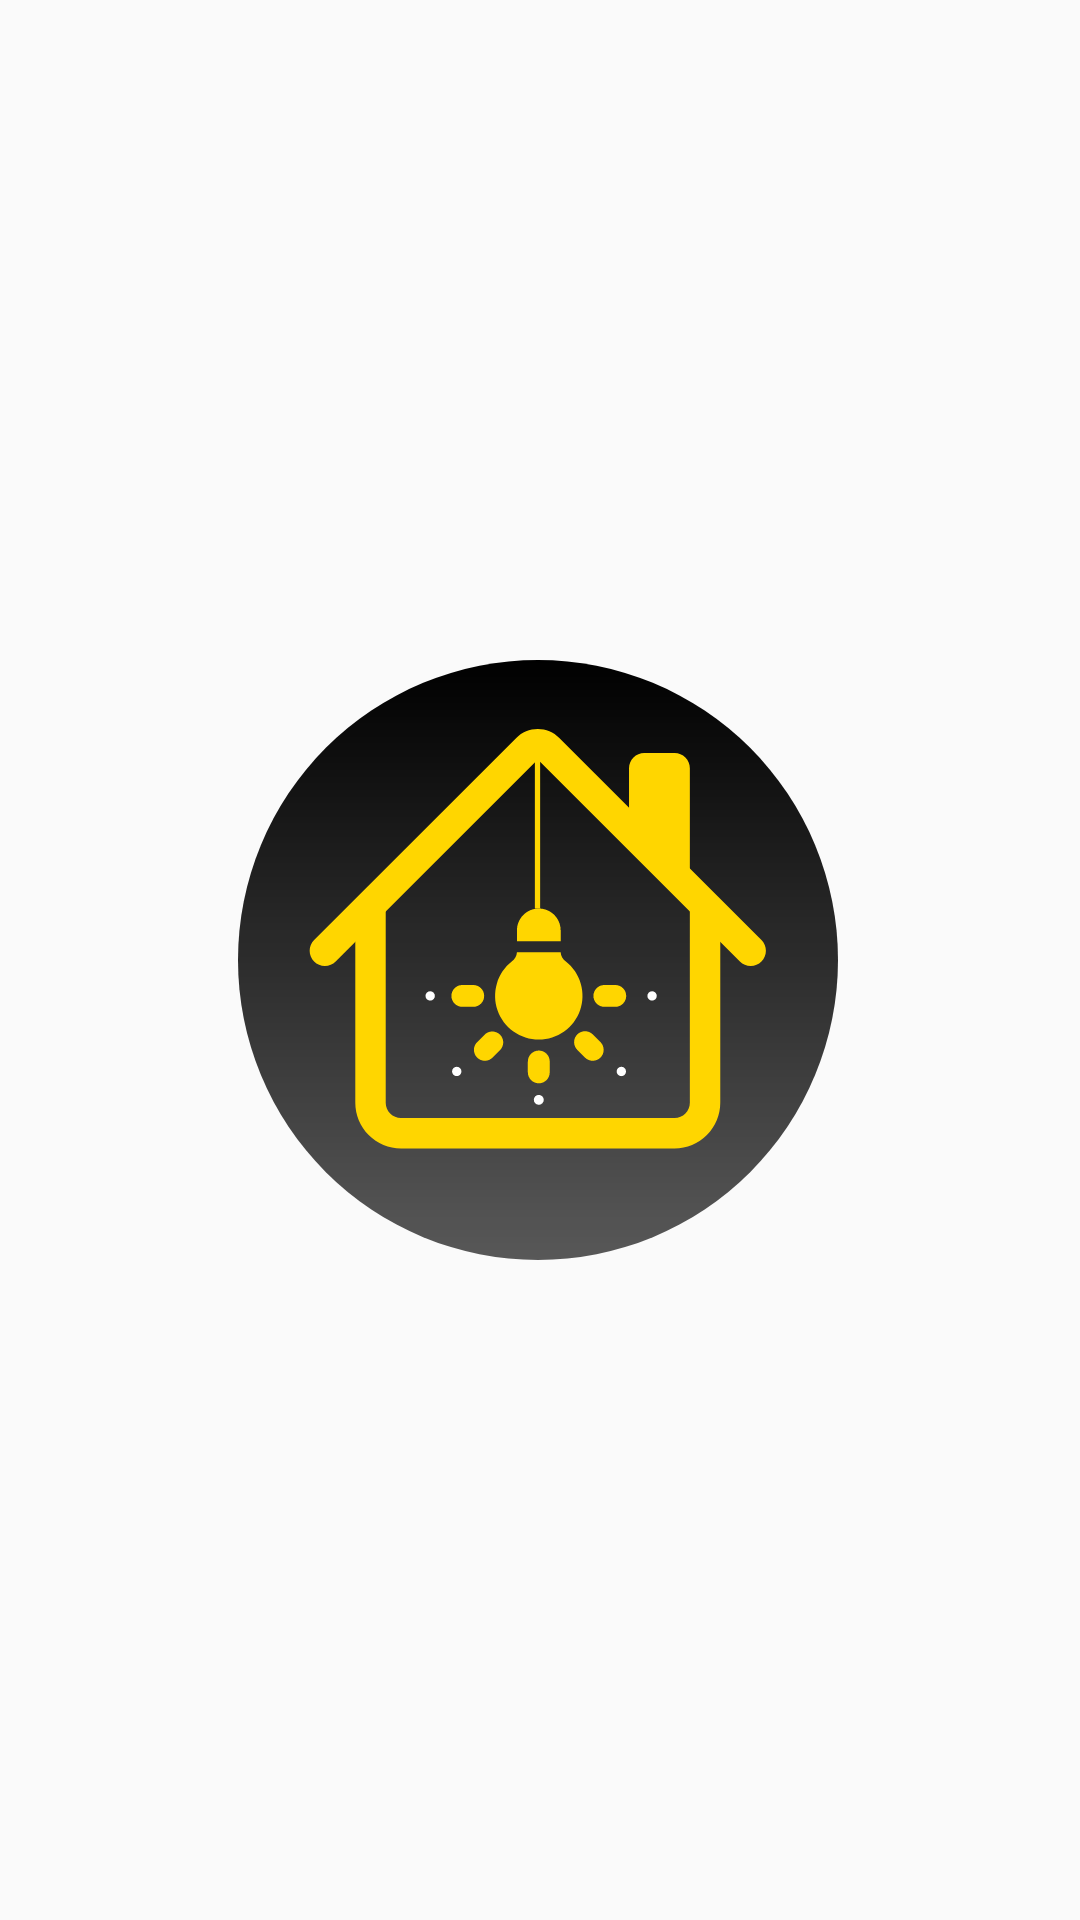

The Android layout XML behind this screen, and the referenced resources:
<!-- AndroidManifest.xml: application theme Theme.OCRApp -->
<!-- res/layout/fragment_splash_screen.xml -->
<?xml version="1.0" encoding="utf-8"?>
<androidx.constraintlayout.widget.ConstraintLayout xmlns:android="http://schemas.android.com/apk/res/android"
    xmlns:app="http://schemas.android.com/apk/res-auto"
    xmlns:tools="http://schemas.android.com/tools"
    android:layout_width="match_parent"
    android:layout_height="match_parent"
    tools:context=".view.SplashScreenFragment">

    <ImageView
        android:id="@+id/logo"
        android:layout_width="200dp"
        android:layout_height="200dp"
        android:src="@drawable/ic_logo"
        app:layout_constraintBottom_toBottomOf="parent"
        app:layout_constraintEnd_toEndOf="parent"
        app:layout_constraintHorizontal_bias="0.496"
        app:layout_constraintStart_toStartOf="parent"
        app:layout_constraintTop_toTopOf="parent" />

</androidx.constraintlayout.widget.ConstraintLayout>
<!-- resources referenced by this layout -->
<resources>
  <!-- drawable ic_logo: vector/xml drawable (drawable, 6281 chars, omitted) -->
  <style name="Theme.OCRApp" parent="Theme.MaterialComponents.DayNight.NoActionBar.Bridge">
          
          <item name="colorPrimary">@color/secondaryColor</item>
          <item name="colorPrimaryVariant">@color/primaryLightColor</item>
          <item name="colorOnPrimary">@color/secondaryTextColor</item>
          
          <item name="colorSecondary">@color/primaryColor</item>
          <item name="colorSecondaryVariant">@color/primaryLightColor</item>
          <item name="colorOnSecondary">@color/primaryTextColor</item>
          
          <item name="android:statusBarColor" tools:targetApi="l">?attr/colorPrimaryVariant</item>
          
          <item name="bottomNavigationStyle">@style/Widget.App.BottomNavigationView</item>
      </style>
  <color name="secondaryColor">#ffd600</color>
  <color name="primaryLightColor">#6d6d6d</color>
  <color name="secondaryTextColor">#000000</color>
  <color name="primaryColor">#424242</color>
  <color name="primaryTextColor">#f9f9f9</color>
  <style name="Widget.App.BottomNavigationView" parent="Widget.MaterialComponents.BottomNavigationView.PrimarySurface">
          <item name="materialThemeOverlay">@style/ThemeOverlay.App.BottomNavigationView</item>
      </style>
  <style name="ThemeOverlay.App.BottomNavigationView" parent="">
          <item name="colorPrimary">@color/secondaryColor</item>
          <item name="colorOnPrimary">@color/secondaryTextColor</item>
      </style>
</resources>
